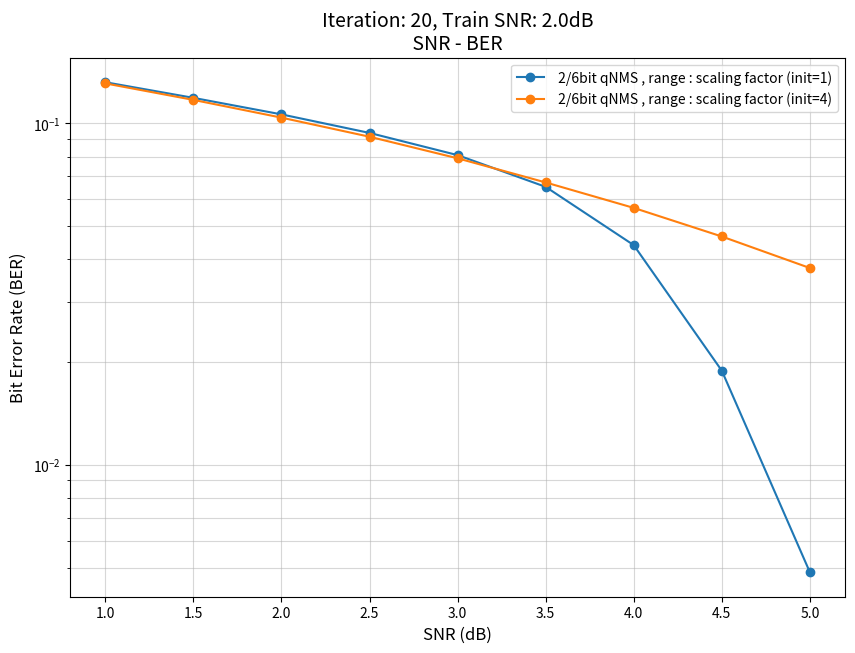

This figure's Python source:
import matplotlib.pyplot as plt
import numpy as np
SNR = [1.0, 1.5, 2.0, 2.5, 3.0,3.5, 4.0,4.5, 5.0]




BER_0=[0.13052824074074074, 0.11616875, 0.10211921296296296, 0.08737615740740741, 0.07233657407407408, 0.054055787037037034, 0.02922175925925926, 0.007509259259259259, 0.0007090277777777778]
BER_1 = [0.06533064236111111, 0.05818472222222222, 0.051140625, 0.04398559027777778, 0.03657291666666666, 0.027885503472222222, 0.016107725694444443, 0.004667708333333334, 0.00054609375] # 아니 이거 무슨 값이야....?? NMS 로..추정이 되긴하는데.. <- 다시 돌리니까 안나와 ㅠㅠ
BER_2 = [0.1370048611111111, 0.12247731481481482, 0.10808541666666667, 0.09267013888888889, 0.07548912037037037, 0.05284490740740741, 0.025032870370370372, 0.005452314814814815, 0.0004787037037037037]
BER_3 = [0.13076180555555555, 0.11622152777777778, 0.10221712962962963, 0.08754143518518519, 0.07232546296296297, 0.054521759259259256, 0.029656944444444444, 0.007931481481481482, 0.0008414351851851852]
BER_4=[0.13052430555555555, 0.11621643518518518, 0.10215092592592592, 0.08746828703703703, 0.07263935185185186, 0.05600439814814815, 0.03581018518518519, 0.0176125, 0.008288657407407408]
BER_5=[0.1314789351851852, 0.11722060185185185, 0.10313657407407407, 0.08866203703703704, 0.07488541666666666, 0.06120046296296296, 0.047931944444444444, 0.03591435185185185, 0.024226157407407408]
BER_6=[0.13057673611111112, 0.11659166666666666, 0.102284375, 0.08790972222222222, 0.0732390625, 0.05720243055555556, 0.04025190972222222, 0.02317326388888889, 0.010581944444444444]
BER_7=[0.2102138888888889, 0.19140023148148147, 0.17277662037037037, 0.15312430555555556, 0.13245833333333334, 0.10942638888888889, 0.07703055555555556, 0.028843287037037035, 0.003118287037037037]

BER_8=[0.1306085648148148, 0.11610439814814814, 0.10211273148148148, 0.0874412037037037, 0.07246319444444445, 0.05374444444444444, 0.028315740740740742, 0.007131712962962963, 0.0006745370370370371]
#BER_9=
BER_13=[0.13060046296296296, 0.11611458333333333, 0.1021025462962963, 0.08741087962962962, 0.07255578703703704, 0.05513773148148148, 0.03279421296296296, 0.011302314814814815, 0.001787037037037037]
BER_12=[0.23791944444444443, 0.21610833333333335, 0.19321458333333333, 0.1690037037037037, 0.14230347222222223, 0.1123599537037037, 0.07074236111111111, 0.024903703703703702, 0.003935185185185185]
BER_11=[0.13047939814814816, 0.11642777777777778, 0.10202037037037037, 0.087425, 0.07255231481481482, 0.056611342592592595, 0.038665046296296295, 0.02029814814814815, 0.007006944444444444]
BER_10=[0.13026597222222222, 0.11644074074074075, 0.1018400462962963, 0.08746527777777778, 0.0725699074074074, 0.05436504629629629, 0.029496296296296295, 0.008446296296296295, 0.0008282407407407407]

BER_14=[0.13080949074074075, 0.11725486111111111, 0.10403032407407407, 0.09094722222222222, 0.07876365740740741, 0.06702384259259259, 0.0549462962962963, 0.04069699074074074, 0.029237731481481483]
BER_15=[0.13076736111111112, 0.11622569444444444, 0.1022037037037037, 0.08760462962962963, 0.07229143518518519, 0.05401527777777778, 0.02837453703703704, 0.0070034722222222226, 0.0006194444444444445]
BER_16=[0.13079375, 0.11721087962962963, 0.10382291666666667, 0.09046597222222222, 0.07783796296296296, 0.06415069444444445, 0.04659837962962963, 0.028255555555555555, 0.01847361111111111]
BER_17=[0.13050625, 0.11617824074074073, 0.10212708333333333, 0.08737800925925926, 0.07239953703703704, 0.05478356481481481, 0.031678935185185185, 0.009740972222222222, 0.0012956018518518518]
BER_18=[0.13084791666666667, 0.1171886574074074, 0.1039, 0.09046875, 0.07780856481481481, 0.06406643518518519, 0.046285648148148145, 0.027604166666666666, 0.01785300925925926]
BER_19=[0.1304928240740741, 0.1161849537037037, 0.10214560185185186, 0.08740671296296296, 0.07244930555555555, 0.05499699074074074, 0.03202939814814815, 0.009966435185185186, 0.001405324074074074]
BER_20=[0.13048425925925927, 0.11620092592592593, 0.10214143518518519, 0.08739837962962962, 0.0724474537037037, 0.05453217592592593, 0.030675925925925926, 0.008729861111111112, 0.0010280092592592593]
BER_21=[0.13111851851851852, 0.11737569444444444, 0.10381388888888889, 0.09092523148148147, 0.07887777777777778, 0.06670555555555556, 0.0549875, 0.03999884259259259, 0.028488657407407407]
BER_22=[0.1305872685185185, 0.11661782407407408, 0.10233101851851852, 0.08815347222222222, 0.07435, 0.0607587962962963, 0.04722546296296296, 0.03386111111111111, 0.022096296296296298]
BER_23=[0.1846349537037037, 0.1675976851851852, 0.15086064814814815, 0.13350625, 0.11548981481481481, 0.09564305555555555, 0.0682449074074074, 0.027571759259259258, 0.004409722222222222]
BER_24=[0.1312550925925926, 0.11739606481481482, 0.103875, 0.0910662037037037, 0.07876782407407408, 0.06669212962962963, 0.053924537037037035, 0.037757407407407406, 0.025106481481481483]
BER_25=[0.13732337962962962, 0.12352314814814815, 0.1097037037037037, 0.0961449074074074, 0.08222152777777778, 0.06851180555555555, 0.05103425925925926, 0.022687962962962962, 0.0047888888888888885]

BER_26=[0.23860046296296297, 0.21828634259259258, 0.19631550925925925, 0.17395, 0.15123425925925926, 0.12693958333333333, 0.10077893518518519, 0.06252569444444445, 0.017503935185185185]
BER_27=[0.14539930555555555, 0.13198194444444444, 0.11812962962962963, 0.1036337962962963, 0.08796365740740741, 0.07167847222222222, 0.05248333333333333, 0.030325694444444443, 0.012945370370370371]
BER_28=[0.13100972222222224, 0.11701273148148149, 0.10285439814814815, 0.08798078703703703, 0.07170023148148148, 0.05161550925925926, 0.025490046296296295, 0.005637268518518519, 0.00047013888888888886]
BER_29=[0.14539953703703704, 0.1319837962962963, 0.11813125, 0.10360833333333333, 0.08793680555555555, 0.07152314814814814, 0.051429166666666665, 0.025400925925925927, 0.00602037037037037]
BER_30=[0.13064166666666666, 0.11730949074074074, 0.10437337962962963, 0.09152268518518518, 0.07932708333333334, 0.06850416666666667, 0.05886736111111111, 0.050236805555555555, 0.04279884259259259]

BER_31=[0.13045578703703703, 0.1168875, 0.10325439814814814, 0.0894261574074074, 0.07565277777777778, 0.06070092592592593, 0.04219814814814815, 0.022913657407407407, 0.012900462962962963] 
BER_32=[0.13088217592592594, 0.11694212962962963, 0.10276134259259259, 0.08794699074074074, 0.0718, 0.05261689814814815, 0.029397916666666666, 0.011291898148148148, 0.004697916666666667]
BER_33=[0.1309914351851852, 0.11700162037037037, 0.10286111111111111, 0.08794027777777778, 0.07181018518518519, 0.0521599537037037, 0.027799074074074073, 0.009077777777777778, 0.003045601851851852]
BER_34=[0.13063912037037037, 0.11730416666666667, 0.10434699074074075, 0.09141458333333333, 0.07896944444444444, 0.06773240740740741, 0.057613657407407405, 0.05032962962962963, 0.04013564814814815]

BER_35=[0.13049791666666666, 0.11702175925925926, 0.10368009259259259, 0.09033356481481482, 0.07718240740740741, 0.06427337962962963, 0.049774074074074075, 0.027672222222222223, 0.006262268518518519]
BER_36=[0.13042916666666668, 0.11669444444444445, 0.10268055555555555, 0.08822708333333333, 0.07255902777777777, 0.0532912037037037, 0.027453935185185185, 0.006270601851851852, 0.0005324074074074074]
BER_37=[0.1305164351851852, 0.11674537037037037, 0.10280601851851852, 0.08861342592592593, 0.07370138888888889, 0.05802361111111111, 0.04147592592592592, 0.02657638888888889, 0.017162268518518518]
BER_38=[0.4871037037037037, 0.47973310185185186, 0.4709087962962963, 0.46107939814814813, 0.4518212962962963, 0.4390759259259259, 0.42137685185185186, 0.3956710648148148, 0.3618106481481482]
BER_39=[0.1309810185185185, 0.11706435185185185, 0.10308611111111111, 0.08882592592592592, 0.07423726851851851, 0.060163425925925926, 0.04688263888888889, 0.034721527777777775, 0.024883564814814813]
BER_40=[0.13045555555555555, 0.11694675925925926, 0.10354976851851852, 0.09006157407407407, 0.07678842592592593, 0.06342800925925926, 0.04741666666666667, 0.02585925925925926, 0.011758564814814815]
BER_41=[0.13048935185185184, 0.11640925925925925, 0.10234583333333333, 0.0881625, 0.07432430555555555, 0.05989328703703704, 0.04529212962962963, 0.031509027777777775, 0.020825925925925925]
BER_42=[0.13074606481481482, 0.11668310185185185, 0.10276898148148148, 0.08833148148148148, 0.07436828703703703, 0.05948333333333333, 0.04341550925925926, 0.027568055555555554, 0.01765]
BER_43=[0.13040092592592592, 0.11675277777777777, 0.10308657407407408, 0.08895347222222222, 0.0739337962962963, 0.0561287037037037, 0.03187361111111111, 0.010244444444444445, 0.002446759259259259]
BER_44=[0.13204745370370372, 0.11883078703703703, 0.10629699074074074, 0.09379837962962963, 0.08075555555555555, 0.06519884259259259, 0.04401157407407407, 0.018867592592592592, 0.004846527777777778]
BER_45=[0.13099398148148148, 0.11721180555555556, 0.10398472222222223, 0.09141921296296296, 0.07904375, 0.06716643518518518, 0.056574074074074075, 0.04664976851851852, 0.037713194444444445]
BER_46=[0.1308, 0.11752175925925926, 0.10462175925925926, 0.09155254629629629, 0.07858634259259259, 0.06600625, 0.05354560185185185, 0.040802546296296295, 0.028649074074074073]

epoch = 1
test_frame= 10000

iteration_num=20

train_snr=2.0 



#  ** batch/5, frame *2, epoch = 1  이 아래는 다 이 상황으로 돌린 것임
'''
frame = 10000
batch = 20
epoch = 1
test_frame= 10000

iteration_num=20

train_snr=2.0 
learning_rate=0.001

#fixed
eta=0
'''
# 로그 그래프

plt.figure(figsize=(10, 7))

# semilogy
#plt.semilogy(SNR, BER_0, marker='o', markersize=6, linewidth=1.5,label=" NMS - spatial weight sharing,  init alpha =0.7 init beta = 0.05")
#plt.semilogy(SNR, BER_15, marker='o', markersize=6, linewidth=1.5,label=" NMS - edge sharing weight   init alpha =0.7 init beta = 0.05" )
#plt.semilogy(SNR, BER_2, marker='o', markersize=6, linewidth=1.5,label=" SMS , fixed alpha =0.7 fixed beta = 0.05")
#plt.semilogy(SNR, BER_3, marker='o', markersize=6, linewidth=1.5,label=" MS(float) ")


#plt.semilogy(SNR, BER_38, marker='o', markersize=6, linewidth=1.5,label=" 2bit qNMS , range : abs(1)")
#plt.semilogy(SNR, BER_39, marker='o', markersize=6, linewidth=1.5,label=" 2bit qNMS , range : abs(2)")
#plt.semilogy(SNR, BER_37,   marker='o', markersize=6, linewidth=1.5,label="2bit qNMS , range : abs(3)")

#plt.semilogy(SNR, BER_43, marker='o', markersize=6, linewidth=1.5,label=" 2/6bit qNMS , range : abs(4)")
#plt.semilogy(SNR, BER_46, marker='o', markersize=6, linewidth=1.5,label=" 2/6bit qNMS , range : abs(4) NOLD")
plt.semilogy(SNR, BER_44, marker='o', markersize=6, linewidth=1.5,label=" 2/6bit qNMS , range : scaling factor (init=1)")
plt.semilogy(SNR, BER_45, marker='o', markersize=6, linewidth=1.5,label=" 2/6bit qNMS , range : scaling factor (init=4)")
#plt.semilogy(SNR, BER_42, marker='o', markersize=6, linewidth=1.5,label="train_data*10 2bit qNMS , range : abs(4)")
#plt.semilogy(SNR, BER_41, marker='o', markersize=6, linewidth=1.5,label="train_data*100 2bit qNMS , range : abs(4)")
#plt.semilogy(SNR, BER_40, marker='o', markersize=6, linewidth=1.5,label=" 2bit qNMS , range : abs(5)")
#plt.semilogy(SNR, BER_32, marker='o', markersize=6, linewidth=1.5,label=" 3bit qNMS , range : abs(4) ")  # -4 -3 -2 0 1 2 3 ( 8 bit )
#plt.semilogy(SNR, BER_33, marker='o', markersize=6, linewidth=1.5,label="4bit qNMS , range : abs(4)")
#plt.semilogy(SNR, BER_34, marker='o', markersize=6, linewidth=1.5,label=" 2bit qNMS , range : abs(12)")
#plt.semilogy(SNR, BER_35, marker='o', markersize=6, linewidth=1.5,label=" 3bit qNMS , range : abs(12) ")  # -4 -3 -2 0 1 2 3 ( 8 bit )
#plt.semilogy(SNR, BER_36,   marker='o', markersize=6, linewidth=1.5,label="4bit qNMS , range : abs(12)")

plt.xlabel("SNR (dB)", fontsize=12)
plt.ylabel("Bit Error Rate (BER)", fontsize=12)
plt.title(f'Iteration: {iteration_num}, Train SNR: {train_snr}dB\n SNR - BER ', fontsize=14)

plt.grid(True, which="both", ls="-", alpha=0.5)
plt.legend(loc='best', fontsize=10)
plt.show()
